Run: headless pygame with SDL's dummy video driver; simulated clock (each Clock.tick advances the game by its frame time, no real sleeping); random seed 0; keys injected as events and as key.get_pressed() state; no mouse input.
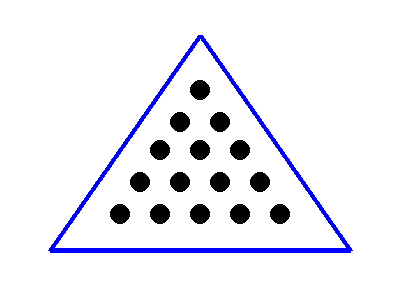
Frame 1 of 4 · flips 1–60 · no input
Frame 2 of 4 · flips 61–180 · tapped SPACE, RETURN · held RIGHT (→), D · screen unchanged from frame 1, image omitted
Frame 3 of 4 · flips 181–300 · held DOWN (↓), S · screen unchanged from frame 2, image omitted
Frame 4 of 4 · flips 301–420 · held LEFT (←), A, UP (↑), W · screen unchanged from frame 3, image omitted

The pygame program that drew these frames:

# -*- coding: utf-8 -*-
"""
Using pygame to create peg game
"""
# Import a library of functions called 'pygame'
import pygame
from math import pi
 
# Initialize the game engine
pygame.init()
 
# Define the colors we will use in RGB format
BLACK = (  0,   0,   0)
WHITE = (255, 255, 255)
BLUE =  (  0,   0, 255)
GREEN = (  0, 255,   0)
RED =   (255,   0,   0)
 
# Set the height and width of the screen
size = [400, 300]
screen = pygame.display.set_mode(size)
 
pygame.display.set_caption("Example code for the draw module")
 
#Loop until the user clicks the close button.
done = False
clock = pygame.time.Clock()
 
while not done:
 
    # This limits the while loop to a max of 10 times per second.
    # Leave this out and we will use all CPU we can.
    clock.tick(10)
     
    for event in pygame.event.get(): # User did something
        if event.type == pygame.QUIT: # If user clicked close
            done=True # Flag that we are done so we exit this loop
 
    # All drawing code happens after the for loop and but
    # inside the main while done==False loop.
     
    # Clear the screen and set the screen background
    screen.fill(WHITE)
 
    # This draws a triangle using the polygon command
    pygame.draw.polygon(screen, BLUE, [[200, 35], [50, 250], [350, 250]], 5)
    #circles first row
    pygame.draw.circle(screen, BLACK, [200, 90], 10)
    #second row
    pygame.draw.circle(screen, BLACK, [180, 122], 10)
    pygame.draw.circle(screen, BLACK, [220, 122], 10)
    #thrid row
    pygame.draw.circle(screen, BLACK, [200, 150], 10)
    pygame.draw.circle(screen, BLACK, [160, 150], 10)
    pygame.draw.circle(screen, BLACK, [240, 150], 10)
    #fourth row
    pygame.draw.circle(screen, BLACK, [140, 182], 10)
    pygame.draw.circle(screen, BLACK, [180, 182], 10)
    pygame.draw.circle(screen, BLACK, [220, 182], 10)
    pygame.draw.circle(screen, BLACK, [260, 182], 10)    
    #fifth row
    pygame.draw.circle(screen, BLACK, [120, 214], 10)
    pygame.draw.circle(screen, BLACK, [160, 214], 10)
    pygame.draw.circle(screen, BLACK, [240, 214], 10)
    pygame.draw.circle(screen, BLACK, [200, 214], 10)
    pygame.draw.circle(screen, BLACK, [280, 214], 10)

    
    # Go ahead and update the screen with what we've drawn.
    # This MUST happen after all the other drawing commands.
    pygame.display.flip()
 
# Be IDLE friendly
pygame.quit()
